Run: headless pygame with SDL's dummy video driver; simulated clock (each Clock.tick advances the game by its frame time, no real sleeping); random seed 0; keys injected as events and as key.get_pressed() state; no mouse input; restart key R tapped at the start of phases 3 and 4.
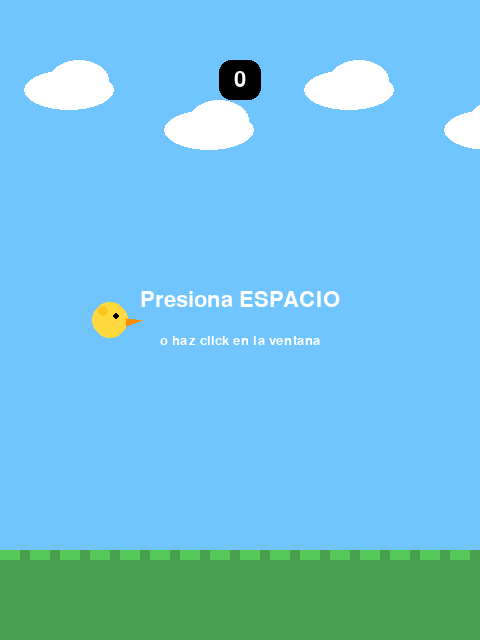
Frame 1 of 4 · flips 1–60 · no input
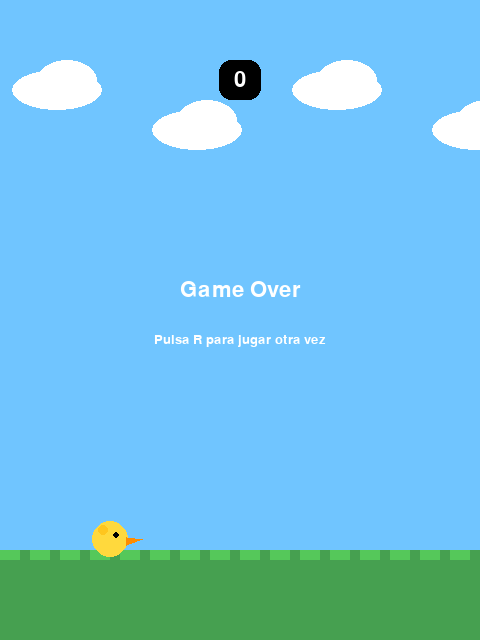
Frame 2 of 4 · flips 61–180 · tapped SPACE, RETURN · held RIGHT (→), D
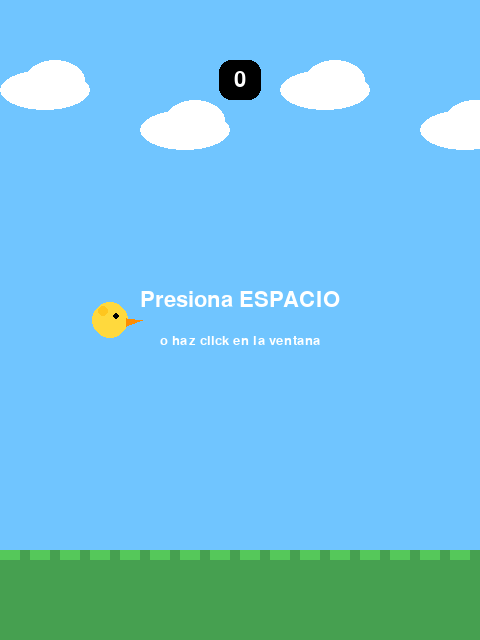
Frame 3 of 4 · flips 181–300 · tapped R · held DOWN (↓), S
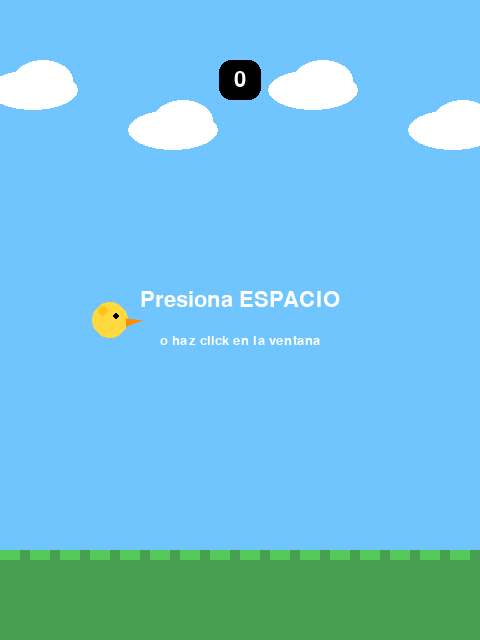
Frame 4 of 4 · flips 301–420 · tapped R · held LEFT (←), A, UP (↑), W

The pygame program that drew these frames:

import pygame
import random

# Configuración
WIDTH, HEIGHT = 480, 640
FPS = 60
GRAVITY = 0.45
FLAP_FORCE = -8
PIPE_SPEED = 2.5
PIPE_GAP = 150
PIPE_INTERVAL = 1400
GROUND_HEIGHT = 90

pygame.init()
pygame.display.set_caption("Flappy Bird 2D")
screen = pygame.display.set_mode((WIDTH, HEIGHT))
clock = pygame.time.Clock()
font = pygame.font.SysFont("arialblack", 32)
small_font = pygame.font.SysFont("arial", 20)

bg_color = (112, 197, 255)
ground_color = (70, 160, 80)
pipe_color = (78, 199, 90)
pipe_dark = (48, 136, 60)


class Bird:
    def __init__(self):
        self.x = 110
        self.y = HEIGHT // 2
        self.radius = 18
        self.velocity = 0
        self.rotation = 0

    def flap(self):
        self.velocity = FLAP_FORCE

    def update(self):
        self.velocity += GRAVITY
        self.y += self.velocity
        self.rotation = min(max(self.velocity * 3, -30), 90)

    def draw(self, surface):
        rect = pygame.Rect(self.x - self.radius, self.y - self.radius, self.radius * 2, self.radius * 2)
        pygame.draw.ellipse(surface, (255, 217, 61), rect)
        pygame.draw.ellipse(surface, (255, 198, 30), (rect.x + 6, rect.y + 4, 10, 10))
        pygame.draw.circle(surface, (0, 0, 0), (int(self.x + 6), int(self.y - 4)), 3)
        pygame.draw.polygon(surface, (255, 140, 0), [
            (self.x + self.radius - 2, self.y - 2),
            (self.x + self.radius + 14, self.y),
            (self.x + self.radius - 2, self.y + 6)
        ])

    def collides_with(self, pipe):
        bird_left = self.x - self.radius
        bird_right = self.x + self.radius
        bird_top = self.y - self.radius
        bird_bottom = self.y + self.radius

        if bird_right < pipe.x or bird_left > pipe.x + pipe.width:
            return False

        if bird_top < pipe.top_height or bird_bottom > pipe.top_height + pipe.gap:
            if bird_left < pipe.x + pipe.width and bird_right > pipe.x:
                return True
        return False


class Pipe:
    def __init__(self, x):
        self.x = x
        self.width = 70
        self.gap = PIPE_GAP
        self.top_height = random.randint(80, HEIGHT - GROUND_HEIGHT - self.gap - 80)
        self.scored = False

    def update(self):
        self.x -= PIPE_SPEED

    def draw(self, surface):
        top_rect = pygame.Rect(self.x, 0, self.width, self.top_height)
        bottom_y = self.top_height + self.gap
        bottom_height = HEIGHT - GROUND_HEIGHT - bottom_y
        bottom_rect = pygame.Rect(self.x, bottom_y, self.width, bottom_height)

        pygame.draw.rect(surface, pipe_color, top_rect)
        pygame.draw.rect(surface, pipe_dark, (self.x, self.top_height - 18, self.width, 18))
        pygame.draw.rect(surface, pipe_color, bottom_rect)
        pygame.draw.rect(surface, pipe_dark, (self.x, bottom_y, self.width, 18))


class Game:
    def __init__(self):
        self.reset()

    def reset(self):
        self.bird = Bird()
        self.pipes = []
        self.score = 0
        self.started = False
        self.game_over = False
        self.pipe_timer = 0
        self.last_time = pygame.time.get_ticks()

    def handle_events(self):
        for event in pygame.event.get():
            if event.type == pygame.QUIT:
                return False
            if event.type == pygame.KEYDOWN:
                if event.key == pygame.K_SPACE:
                    if not self.started:
                        self.started = True
                    if not self.game_over:
                        self.bird.flap()
                if event.key == pygame.K_r and self.game_over:
                    self.reset()
        return True

    def update(self):
        if not self.started or self.game_over:
            return

        self.bird.update()

        self.pipe_timer += clock.get_time()
        if self.pipe_timer >= PIPE_INTERVAL:
            self.pipes.append(Pipe(WIDTH + 40))
            self.pipe_timer = 0

        for pipe in self.pipes:
            pipe.update()
            if not pipe.scored and pipe.x + pipe.width < self.bird.x:
                self.score += 1
                pipe.scored = True

            if self.bird.collides_with(pipe):
                self.game_over = True

        if self.bird.y + self.bird.radius >= HEIGHT - GROUND_HEIGHT:
            self.game_over = True

        if self.bird.y - self.bird.radius <= 0:
            self.bird.y = self.bird.radius
            self.bird.velocity = 0

        self.pipes = [pipe for pipe in self.pipes if pipe.x + pipe.width > -20]

    def draw(self):
        screen.fill(bg_color)

        # Nubes
        for i in range(4):
            x = (i * 140 + (pygame.time.get_ticks() // 15) % 140) % (WIDTH + 80) - 40
            y = 70 + (i % 2) * 40
            pygame.draw.ellipse(screen, (255, 255, 255), (x, y, 90, 40))
            pygame.draw.ellipse(screen, (255, 255, 255), (x + 25, y - 10, 60, 40))

        for pipe in self.pipes:
            pipe.draw(screen)

        # Suelo
        pygame.draw.rect(screen, ground_color, (0, HEIGHT - GROUND_HEIGHT, WIDTH, GROUND_HEIGHT))
        for x in range(0, WIDTH + 30, 30):
            pygame.draw.rect(screen, (85, 200, 90), (x, HEIGHT - GROUND_HEIGHT, 20, 10))

        self.bird.draw(screen)

        score_text = font.render(str(self.score), True, (255, 255, 255))
        score_rect = score_text.get_rect(center=(WIDTH // 2, 80))
        pygame.draw.rect(screen, (0, 0, 0, 90), score_rect.inflate(30, 18), border_radius=12)
        screen.blit(score_text, score_rect)

        if not self.started and not self.game_over:
            msg = font.render("Presiona ESPACIO", True, (255, 255, 255))
            msg_rect = msg.get_rect(center=(WIDTH // 2, HEIGHT // 2 - 20))
            screen.blit(msg, msg_rect)
            sub = small_font.render("o haz click en la ventana", True, (255, 255, 255))
            sub_rect = sub.get_rect(center=(WIDTH // 2, HEIGHT // 2 + 20))
            screen.blit(sub, sub_rect)

        if self.game_over:
            over = font.render("Game Over", True, (255, 255, 255))
            over_rect = over.get_rect(center=(WIDTH // 2, HEIGHT // 2 - 30))
            screen.blit(over, over_rect)
            restart = small_font.render("Pulsa R para jugar otra vez", True, (255, 255, 255))
            restart_rect = restart.get_rect(center=(WIDTH // 2, HEIGHT // 2 + 20))
            screen.blit(restart, restart_rect)

        pygame.display.flip()


def main():
    game = Game()
    running = True
    while running:
        clock.tick(FPS)
        running = game.handle_events()
        game.update()
        game.draw()

    pygame.quit()


if __name__ == "__main__":
    main()
